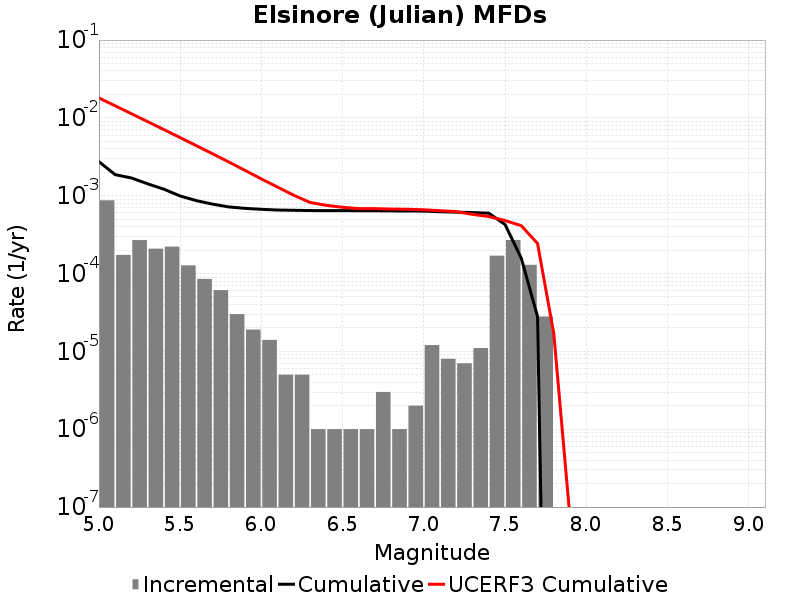

Data behind this chart, as committed beside it:
Magnitude, Incremental Rate, Cumulative Rate, UCERF3 Cumulative Rate
5.05, 8.726171E-4, 0.002737, 0.01803
5.15, 1.7352043E-4, 0.001865, 0.01429
5.25, 2.688062E-4, 0.001691, 0.01131
5.35, 2.0862572E-4, 0.001422, 0.008949
5.45, 2.2166481E-4, 0.001214, 0.007072
5.55, 1.2738204E-4, 9.919751E-4, 0.005581
5.65, 8.52557E-5, 8.645931E-4, 0.004396
5.75, 6.11835E-5, 7.7933737E-4, 0.003455
5.85, 3.0090247E-5, 7.181539E-4, 0.002708
5.95, 1.9057155E-5, 6.880636E-4, 0.002114
6.05, 1.4042115E-5, 6.690065E-4, 0.001643
6.15, 5.015041E-6, 6.5496436E-4, 0.00129
6.25, 5.015041E-6, 6.499493E-4, 0.001013
6.35, 1.0030083E-6, 6.449343E-4, 8.1898825E-4
6.45, 1.0030083E-6, 6.439313E-4, 7.5249025E-4
6.55, 1.0030083E-6, 6.429283E-4, 7.10004E-4
6.65, 1.0030083E-6, 6.4192526E-4, 6.830913E-4
6.75, 3.0090246E-6, 6.409222E-4, 6.830913E-4
6.85, 1.0030083E-6, 6.3791324E-4, 6.7360536E-4
6.95, 2.0060165E-6, 6.369102E-4, 6.7001267E-4
7.05, 1.2036098E-5, 6.349042E-4, 6.595085E-4
7.15, 8.024066E-6, 6.2286813E-4, 6.4260286E-4
7.25, 7.0210576E-6, 6.1484403E-4, 6.2432955E-4
7.35, 1.103309E-5, 6.0782296E-4, 5.76358E-4
7.45, 1.6950839E-4, 5.967899E-4, 5.403196E-4
7.55, 2.698092E-4, 4.272815E-4, 4.8031664E-4
7.65, 1.2938806E-4, 1.5747228E-4, 4.117878E-4
7.75, 2.808423E-5, 2.808423E-5, 2.4348023E-4
7.85, 0.0, 0.0, 1.7035798E-5
7.95, 0.0, 0.0, 7.275435E-8
8.05, 0.0, 0.0, 0.0
8.15, 0.0, 0.0, 0.0
8.25, 0.0, 0.0, 0.0
8.35, 0.0, 0.0, 0.0
8.45, 0.0, 0.0, 0.0
8.55, 0.0, 0.0, 0.0
8.65, 0.0, 0.0, 0.0
8.75, 0.0, 0.0, 0.0
8.85, 0.0, 0.0, 0.0
8.95, 0.0, 0.0, 0.0
9.05, 0.0, 0.0, 0.0
